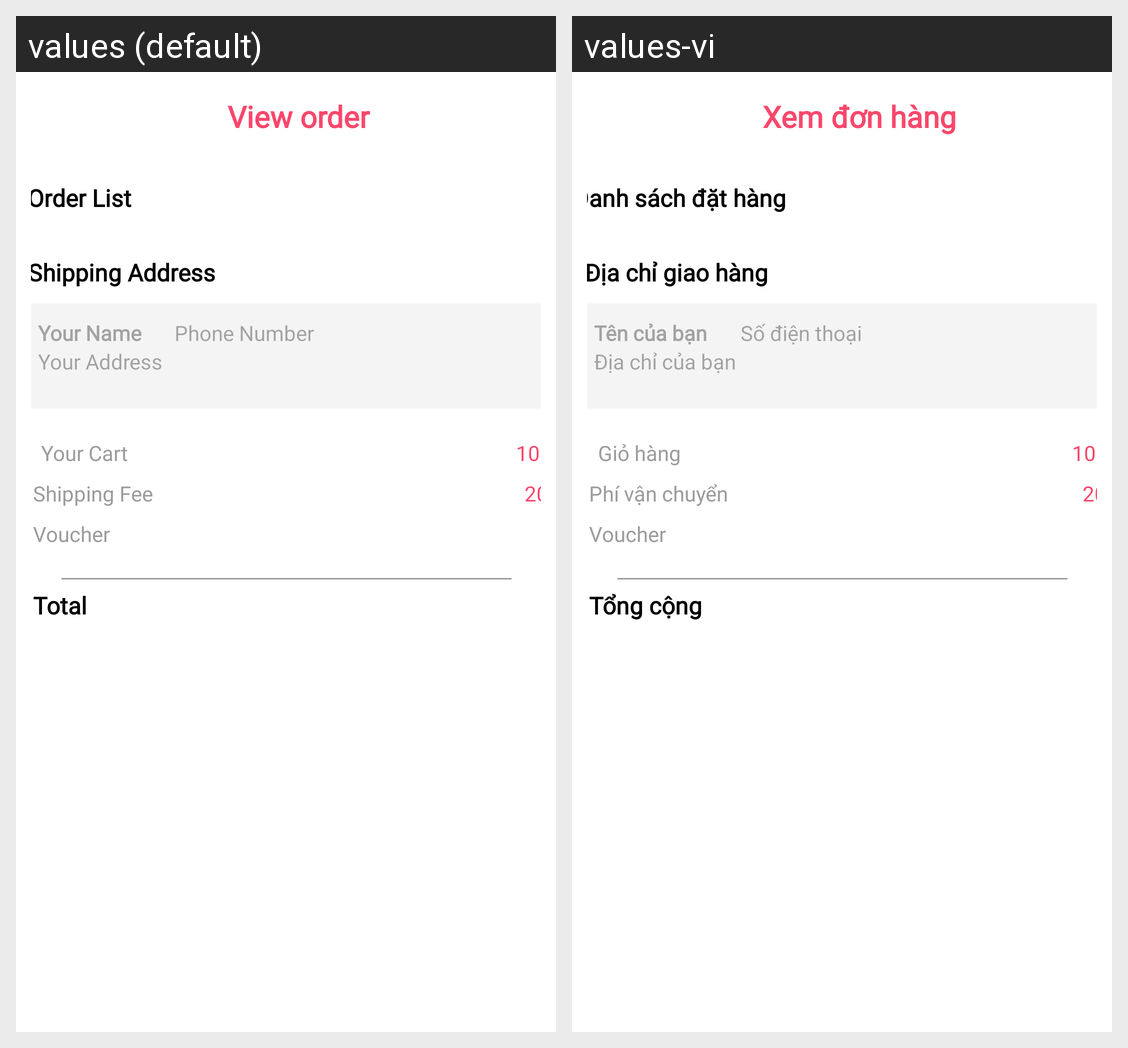

This grid shows one Android layout under two languages. Give, for every string resource on the screen, its name, the default text and each shown locale's text.
Android screen res/layout/activity_view_order_user.xml rendered under 2 locales, left to right: values (default), values-vi. Device: Nexus 5 (rendered at 1080×1920; each locale shown at half size, 540×960, under a caption strip naming it); theme Theme.MiladyApp.
Strings drawn on this screen, with the default value and each locale's value (text and hints the layout hard-codes, and strings that could not be matched under every locale, appear in the picture but are not listed):

view_order
  values: View order
  values-vi: Xem đơn hàng

order_list
  values: Order List
  values-vi: Danh sách đặt hàng

shipping_address
  values: Shipping Address
  values-vi: Địa chỉ giao hàng

your_name
  values: Your Name
  values-vi: Tên của bạn

phone_number
  values: Phone Number
  values-vi: Số điện thoại

your_address
  values: Your Address
  values-vi: Địa chỉ của bạn

shipping_fee
  values: Shipping Fee
  values-vi: Phí vận chuyển

your_Cart
  values: Your Cart
  values-vi: Giỏ hàng

total
  values: Total
  values-vi: Tổng cộng
